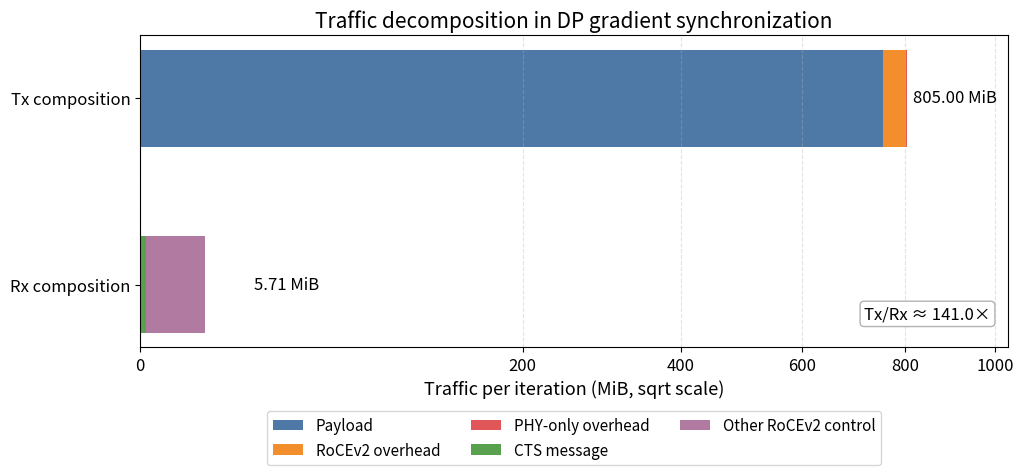

Write the Python code that produced this figure.
import matplotlib.pyplot as plt
from pathlib import Path
import numpy as np

MiB = 1024**2
tx_payload = 79_069_184_000 / 100 / MiB
tx_roce = 5_015_313_872 / 100 / MiB
tx_phy = 325_501_306 / 100 / MiB

rx_cts = 4_832_000 / 100 / MiB
rx_other = 593_685_400 / 100 / MiB

tx_total = tx_payload + tx_roce + tx_phy
rx_total = rx_cts + rx_other
ratio = tx_total / rx_total

plt.rcParams.update({
    "figure.dpi": 180,
    "font.size": 12,
    "axes.titlesize": 15,
    "axes.labelsize": 13,
    "xtick.labelsize": 12,
    "ytick.labelsize": 12,
    "legend.fontsize": 11,
})

c_payload = "#4E79A7"
c_roce    = "#F28E2B"
c_phy     = "#E15759"
c_cts     = "#59A14F"
c_other   = "#B07AA1"

fig, ax = plt.subplots(figsize=(11.2, 5.2))

y_tx = 1
y_rx = 0
h = 0.52

ax.barh(y_tx, tx_payload, height=h, color=c_payload, edgecolor="none", label="Payload")
ax.barh(y_tx, tx_roce, left=tx_payload, height=h, color=c_roce, edgecolor="none", label="RoCEv2 overhead")
ax.barh(y_tx, tx_phy, left=tx_payload + tx_roce, height=h, color=c_phy, edgecolor="none", label="PHY-only overhead")

ax.barh(y_rx, rx_cts, height=h, color=c_cts, edgecolor="none", label="CTS message")
ax.barh(y_rx, rx_other, left=rx_cts, height=h, color=c_other, edgecolor="none", label="Other RoCEv2 control")

ax.set_yticks([y_tx, y_rx])
ax.set_yticklabels(["Tx composition", "Rx composition"])
ax.set_xlabel("Traffic per iteration (MiB, sqrt scale)")
ax.set_title("Traffic decomposition in DP gradient synchronization")
ax.set_xscale("function", functions=(np.sqrt, lambda x: x**2))
ax.grid(axis="x", linestyle="--", alpha=0.35)

ax.set_xlim(0, tx_total * 1.28)

ax.text(tx_total + tx_total * 0.015, y_tx, f"{tx_total:.2f} MiB",
        va="center", ha="left", fontsize=12)
ax.text(rx_total + tx_total * 0.015, y_rx, f"{rx_total:.2f} MiB",
        va="center", ha="left", fontsize=12)

ax.text(
    0.98, 0.08,
    f"Tx/Rx ≈ {ratio:.1f}×",
    transform=ax.transAxes,
    ha="right",
    va="bottom",
    fontsize=12,
    bbox=dict(boxstyle="round,pad=0.25", facecolor="white", edgecolor="0.7")
)

handles, labels = ax.get_legend_handles_labels()
seen = {}
for hnd, lab in zip(handles, labels):
    if lab not in seen:
        seen[lab] = hnd

ax.legend(
    seen.values(),
    seen.keys(),
    ncol=3,
    loc="upper center",
    bbox_to_anchor=(0.5, -0.18),
    frameon=True
)

fig.subplots_adjust(bottom=0.28, top=0.88)

out = Path("./dp_grad_sync_decomposition_horizontal.png")
fig.savefig(out, bbox_inches="tight")
plt.close(fig)

print(out)
